Run: headless pygame with SDL's dummy video driver; simulated clock (each Clock.tick advances the game by its frame time, no real sleeping); random seed 0; keys injected as events and as key.get_pressed() state; mouse plan: one left click at the window centre at the start of phase 2, then a move to the lower-right quarter at the start of phase 3; restart key R tapped at the start of phases 3 and 4.
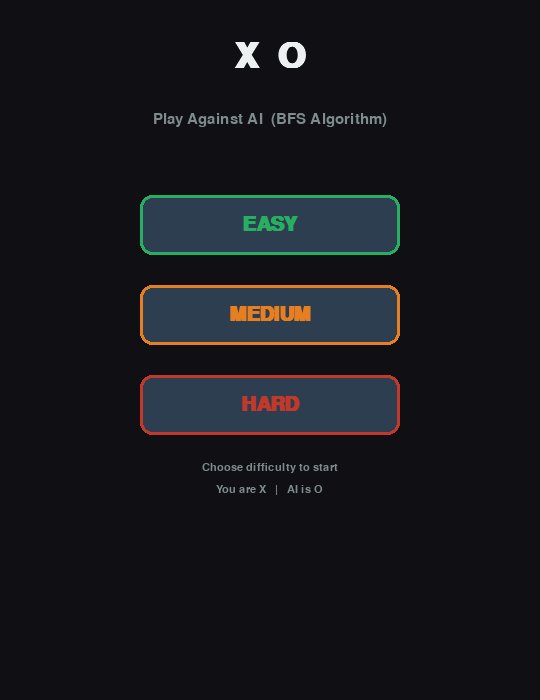
Frame 1 of 4 · flips 1–60 · no input
Frame 2 of 4 · flips 61–180 · clicked the window centre · tapped SPACE, RETURN · held RIGHT (→), D · screen unchanged from frame 1, image omitted
Frame 3 of 4 · flips 181–300 · moved the mouse to the lower-right quarter · tapped R · held DOWN (↓), S · screen unchanged from frame 2, image omitted
Frame 4 of 4 · flips 301–420 · tapped R · held LEFT (←), A, UP (↑), W · screen unchanged from frame 3, image omitted

The pygame program that drew these frames:

# ============================================================
#   XO Game - vs AI using BFS Search Algorithm
#   Difficulty: EASY / MEDIUM / HARD
#   pip install pygame
# ============================================================

import pygame
import sys
import random
import math
from collections import deque
from enum import Enum, auto
from typing import Optional, List, Tuple


# ── Constants ────────────────────────────────────────────────
WINDOW_SIZE  = 540
GRID_SIZE    = 3
CELL_SIZE    = WINDOW_SIZE // GRID_SIZE
LINE_WIDTH   = 6
PIECE_WIDTH  = 10
RADIUS       = CELL_SIZE // 3
AI_THINK_MS  = 500

BG_COLOR     = ( 15,  15,  20)
LINE_COLOR   = ( 50,  50,  65)
X_COLOR      = (231,  76,  60)
O_COLOR      = ( 52, 152, 219)
WIN_COLOR    = (241, 196,  15)
TEXT_COLOR   = (236, 240, 241)
MUTED_COLOR  = (127, 140, 141)
PANEL_COLOR  = ( 25,  25,  35)
BTN_COLOR    = ( 44,  62,  80)
BTN_HOVER    = ( 52,  73,  94)
EASY_COLOR   = ( 39, 174,  96)
MED_COLOR    = (230, 126,  34)
HARD_COLOR   = (192,  57,  43)


class Difficulty(Enum):
    EASY   = auto()
    MEDIUM = auto()
    HARD   = auto()


class GameState(Enum):
    MENU      = auto()
    PLAYING   = auto()
    AI_THINK  = auto()
    GAME_OVER = auto()


# ── Board Logic ──────────────────────────────────────────────

class Board:
    EMPTY = 0
    HUMAN = 1    # X
    AI    = -1   # O

    def __init__(self, cells=None):
        if cells is None:
            self.cells: List[List[int]] = [[self.EMPTY]*3 for _ in range(3)]
        else:
            self.cells = [row[:] for row in cells]

    def clone(self) -> "Board":
        return Board(self.cells)

    def reset(self):
        self.cells = [[self.EMPTY]*3 for _ in range(3)]

    def make_move(self, row: int, col: int, player: int) -> bool:
        if self.cells[row][col] == self.EMPTY:
            self.cells[row][col] = player
            return True
        return False

    def get_empty_cells(self) -> List[Tuple[int, int]]:
        return [(r, c) for r in range(3) for c in range(3)
                if self.cells[r][c] == self.EMPTY]

    def check_winner(self) -> Optional[int]:
        b = self.cells
        lines = [
            [b[0][0], b[0][1], b[0][2]],
            [b[1][0], b[1][1], b[1][2]],
            [b[2][0], b[2][1], b[2][2]],
            [b[0][0], b[1][0], b[2][0]],
            [b[0][1], b[1][1], b[2][1]],
            [b[0][2], b[1][2], b[2][2]],
            [b[0][0], b[1][1], b[2][2]],
            [b[0][2], b[1][1], b[2][0]],
        ]
        for line in lines:
            if line[0] != self.EMPTY and line[0] == line[1] == line[2]:
                return line[0]
        return None

    def get_winning_line(self) -> Optional[Tuple[Tuple, Tuple]]:
        b = self.cells
        checks = [
            ((0,0),(0,1),(0,2)), ((1,0),(1,1),(1,2)), ((2,0),(2,1),(2,2)),
            ((0,0),(1,0),(2,0)), ((0,1),(1,1),(2,1)), ((0,2),(1,2),(2,2)),
            ((0,0),(1,1),(2,2)), ((0,2),(1,1),(2,0)),
        ]
        for (r1,c1),(r2,c2),(r3,c3) in checks:
            if (b[r1][c1] != self.EMPTY and
                    b[r1][c1] == b[r2][c2] == b[r3][c3]):
                start = (c1*CELL_SIZE + CELL_SIZE//2, r1*CELL_SIZE + CELL_SIZE//2)
                end   = (c3*CELL_SIZE + CELL_SIZE//2, r3*CELL_SIZE + CELL_SIZE//2)
                return (start, end)
        return None

    def is_full(self) -> bool:
        return all(self.cells[r][c] != self.EMPTY
                   for r in range(3) for c in range(3))

    def to_tuple(self) -> tuple:
        return tuple(self.cells[r][c] for r in range(3) for c in range(3))

    def evaluate(self) -> int:
        """
        تقييم جودة الحالة للـ AI:
          +10  فوز AI
          -10  فوز HUMAN
          +3   AI في المركز
          +1   AI في الزاوية
        """
        winner = self.check_winner()
        if winner == self.AI:    return 10
        if winner == self.HUMAN: return -10

        score = 0
        if self.cells[1][1] == self.AI:    score += 3
        if self.cells[1][1] == self.HUMAN: score -= 3
        for r, c in [(0,0),(0,2),(2,0),(2,2)]:
            if self.cells[r][c] == self.AI:    score += 1
            if self.cells[r][c] == self.HUMAN: score -= 1
        return score


# ── AI using BFS ──────────────────────────────────────────────
#
#  BFS (Breadth-First Search):
#  بيبحث في شجرة الحالات طبقة طبقة (level by level).
#  بيلاقي أسرع طريق للفوز لأنه بيستكشف الحركات القريبة الأول.
#
#  التحكم في الصعوبة:
#  - EASY:   عشوائي 100%  (BFS معطّل)
#  - MEDIUM: 50% BFS + 50% عشوائي  (بيغلط أحياناً)
#  - HARD:   BFS كامل  (يبحث عن أفضل حركة دايماً)
#
# ─────────────────────────────────────────────────────────────

class AI:
    def __init__(self, difficulty: Difficulty):
        self.difficulty = difficulty

    def get_move(self, board: Board) -> Tuple[int, int]:
        empty = board.get_empty_cells()
        if not empty:
            return (-1, -1)

        # EASY: عشوائي بالكامل
        if self.difficulty == Difficulty.EASY:
            return random.choice(empty)

        # MEDIUM: نص الوقت عشوائي ونص BFS
        if self.difficulty == Difficulty.MEDIUM:
            if random.random() < 0.5:
                return random.choice(empty)

        # HARD (وأحياناً MEDIUM): BFS كامل
        return self._bfs(board)

    def _bfs(self, board: Board) -> Tuple[int, int]:
        """
        BFS على شجرة حالات اللعبة.

        كل Node في الشجرة = حالة اللوحة بعد تسلسل من الحركات.
        Queue بتحتفظ بـ: (اللوحة الحالية، أول حركة من الجذر، اللاعب الحالي، العمق)

        بنحتفظ بـ first_move عشان في الأخر نعرف
        أي حركة من الجذر أدّت لأفضل نتيجة.
        """
        best_move  = board.get_empty_cells()[0]
        best_score = -math.inf
        visited    = set()

        # نبدأ بتوليد كل الحركات الممكنة للـ AI من الوضع الحالي
        queue = deque()
        for (r, c) in board.get_empty_cells():
            new_board = board.clone()
            new_board.make_move(r, c, Board.AI)
            queue.append((new_board, (r, c), Board.HUMAN, 1))

        while queue:
            cur_board, first_move, player, depth = queue.popleft()
            state_key = (cur_board.to_tuple(), player)

            if state_key in visited:
                continue
            visited.add(state_key)

            winner = cur_board.check_winner()

            # حالة نهائية: قيّم وقارن
            if winner or cur_board.is_full():
                # نطرح العمق عشان نُفضّل الفوز الأسرع
                score = cur_board.evaluate() - depth
                if score > best_score:
                    best_score = score
                    best_move  = first_move
                continue

            # توليد الحالات التالية (دور الخصم)
            next_player = Board.HUMAN if player == Board.AI else Board.AI
            for (r, c) in cur_board.get_empty_cells():
                nb = cur_board.clone()
                nb.make_move(r, c, player)
                queue.append((nb, first_move, next_player, depth + 1))

        return best_move


# ── Renderer ─────────────────────────────────────────────────

class Renderer:
    PANEL_H = 160

    def __init__(self, screen: pygame.Surface):
        self.screen  = screen
        self.font_xl = pygame.font.SysFont("Arial", 52, bold=True)
        self.font_lg = pygame.font.SysFont("Arial", 30, bold=True)
        self.font_md = pygame.font.SysFont("Arial", 22)
        self.font_sm = pygame.font.SysFont("Arial", 17)

    def _cx(self, surf: pygame.Surface) -> int:
        return (WINDOW_SIZE - surf.get_width()) // 2

    # ── Menu ─────────────────────────────────────────────────

    def draw_menu(self, hovered: Optional[str]):
        self.screen.fill(BG_COLOR)

        title = self.font_xl.render("X  O", True, TEXT_COLOR)
        self.screen.blit(title, (self._cx(title), 40))

        sub = self.font_md.render("Play Against AI  (BFS Algorithm)", True, MUTED_COLOR)
        self.screen.blit(sub, (self._cx(sub), 112))

        levels = [
            ("EASY",   "easy",   EASY_COLOR, 195),
            ("MEDIUM", "medium", MED_COLOR,  285),
            ("HARD",   "hard",   HARD_COLOR, 375),
        ]
        for label, key, color, y in levels:
            rect = pygame.Rect(WINDOW_SIZE//2 - 130, y, 260, 60)
            hover = hovered == key
            pygame.draw.rect(self.screen, BTN_HOVER if hover else BTN_COLOR,
                             rect, border_radius=12)
            pygame.draw.rect(self.screen, color, rect, width=3, border_radius=12)
            txt = self.font_lg.render(label, True, color)
            self.screen.blit(txt, (rect.centerx - txt.get_width()//2,
                                   rect.centery - txt.get_height()//2))

        hint = self.font_sm.render("Choose difficulty to start", True, MUTED_COLOR)
        self.screen.blit(hint, (self._cx(hint), 462))

        hint2 = self.font_sm.render("You are X   |   AI is O", True, MUTED_COLOR)
        self.screen.blit(hint2, (self._cx(hint2), 484))

    def get_menu_btn(self, pos) -> Optional[str]:
        for key, y in [("easy", 195), ("medium", 285), ("hard", 375)]:
            if pygame.Rect(WINDOW_SIZE//2 - 130, y, 260, 60).collidepoint(pos):
                return key
        return None

    # ── Game ─────────────────────────────────────────────────

    def draw_game(self, board: Board, state: GameState,
                  winner: Optional[int], difficulty: Difficulty,
                  score: dict, thinking: bool):

        self.screen.fill(BG_COLOR, (0, 0, WINDOW_SIZE, WINDOW_SIZE))
        pygame.draw.rect(self.screen, PANEL_COLOR,
                         (0, WINDOW_SIZE, WINDOW_SIZE, self.PANEL_H))
        pygame.draw.line(self.screen, LINE_COLOR,
                         (0, WINDOW_SIZE), (WINDOW_SIZE, WINDOW_SIZE), 2)

        self._draw_grid()
        self._draw_pieces(board)

        if winner is not None:
            line = board.get_winning_line()
            if line:
                pygame.draw.line(self.screen, WIN_COLOR,
                                 line[0], line[1], LINE_WIDTH + 4)

        self._draw_panel(difficulty, score, state, winner, thinking)

    def _draw_grid(self):
        for i in range(1, GRID_SIZE):
            pygame.draw.line(self.screen, LINE_COLOR,
                             (i*CELL_SIZE, 20), (i*CELL_SIZE, WINDOW_SIZE-20), LINE_WIDTH)
            pygame.draw.line(self.screen, LINE_COLOR,
                             (20, i*CELL_SIZE), (WINDOW_SIZE-20, i*CELL_SIZE), LINE_WIDTH)

    def _draw_pieces(self, board: Board):
        for r in range(3):
            for c in range(3):
                val = board.cells[r][c]
                cx  = c * CELL_SIZE + CELL_SIZE // 2
                cy  = r * CELL_SIZE + CELL_SIZE // 2
                if val == Board.HUMAN:
                    off = RADIUS - 15
                    pygame.draw.line(self.screen, X_COLOR,
                                     (cx-off, cy-off), (cx+off, cy+off), PIECE_WIDTH)
                    pygame.draw.line(self.screen, X_COLOR,
                                     (cx+off, cy-off), (cx-off, cy+off), PIECE_WIDTH)
                elif val == Board.AI:
                    pygame.draw.circle(self.screen, O_COLOR,
                                       (cx, cy), RADIUS, PIECE_WIDTH)

    def _draw_panel(self, difficulty: Difficulty, score: dict,
                    state: GameState, winner: Optional[int], thinking: bool):
        Y = WINDOW_SIZE

        diff_info = {
            Difficulty.EASY:   ("EASY",   EASY_COLOR),
            Difficulty.MEDIUM: ("MEDIUM", MED_COLOR),
            Difficulty.HARD:   ("HARD",   HARD_COLOR),
        }
        diff_name, diff_color = diff_info[difficulty]

        # Level + algorithm badge
        badge = self.font_sm.render(f"Level: {diff_name}   |   AI: BFS", True, diff_color)
        self.screen.blit(badge, (20, Y + 14))

        # Score
        sc = self.font_sm.render(
            f"You: {score['human']}   Draw: {score['draw']}   AI: {score['ai']}",
            True, MUTED_COLOR)
        self.screen.blit(sc, (20, Y + 36))

        # Main message
        if thinking:
            msg, color = "AI (BFS) is thinking...  [*]", diff_color
        elif state == GameState.GAME_OVER:
            if winner == Board.HUMAN:
                msg, color = "You Win!   \\(^o^)/", EASY_COLOR
            elif winner == Board.AI:
                msg, color = "AI Wins!   (>_<)", HARD_COLOR
            else:
                msg, color = "Draw!   (-_-)", MED_COLOR
        else:
            msg, color = "Your turn!  Click a cell.", TEXT_COLOR

        msg_surf = self.font_lg.render(msg, True, color)
        self.screen.blit(msg_surf, (self._cx(msg_surf), Y + 62))

        self._draw_bottom_btns()

    def _draw_bottom_btns(self):
        mouse = pygame.mouse.get_pos()
        Y = WINDOW_SIZE
        btn_r = pygame.Rect(WINDOW_SIZE//2 + 10,  Y + 110, 155, 36)
        btn_m = pygame.Rect(WINDOW_SIZE//2 - 170, Y + 110, 155, 36)
        for btn, label in [(btn_r, "New Game  [R]"), (btn_m, "[M]  Menu")]:
            hover = btn.collidepoint(mouse)
            pygame.draw.rect(self.screen, BTN_HOVER if hover else BTN_COLOR,
                             btn, border_radius=8)
            pygame.draw.rect(self.screen, LINE_COLOR, btn, width=1, border_radius=8)
            t = self.font_sm.render(label, True, TEXT_COLOR)
            self.screen.blit(t, (btn.centerx - t.get_width()//2,
                                 btn.centery - t.get_height()//2))

    def get_game_btn(self, pos) -> Optional[str]:
        Y = WINDOW_SIZE
        if pygame.Rect(WINDOW_SIZE//2 + 10,  Y + 110, 155, 36).collidepoint(pos): return "restart"
        if pygame.Rect(WINDOW_SIZE//2 - 170, Y + 110, 155, 36).collidepoint(pos): return "menu"
        return None


# ── Main Game Controller ──────────────────────────────────────

class XOGame:
    PANEL_H = 160

    def __init__(self):
        pygame.init()
        pygame.display.set_caption("XO  -  BFS AI")
        self.screen    = pygame.display.set_mode((WINDOW_SIZE, WINDOW_SIZE + self.PANEL_H))
        self.clock     = pygame.time.Clock()
        self.renderer  = Renderer(self.screen)
        self.board     = Board()
        self.ai        = AI(Difficulty.HARD)
        self.difficulty     = Difficulty.HARD
        self.state     = GameState.MENU
        self.winner: Optional[int] = None
        self.score          = {"human": 0, "ai": 0, "draw": 0}
        self.ai_think_timer = 0
        self.hovered_btn: Optional[str] = None

    def _start_game(self, difficulty: Difficulty):
        self.difficulty = difficulty
        self.ai = AI(difficulty)
        self.board.reset()
        self.winner = None
        self.state  = GameState.PLAYING

    def _restart(self):
        self.board.reset()
        self.winner = None
        self.state  = GameState.PLAYING

    def _handle_menu_events(self):
        mouse = pygame.mouse.get_pos()
        self.hovered_btn = self.renderer.get_menu_btn(mouse)
        for event in pygame.event.get():
            if event.type == pygame.QUIT:
                pygame.quit(); sys.exit()
            if event.type == pygame.MOUSEBUTTONDOWN:
                btn = self.renderer.get_menu_btn(event.pos)
                if btn == "easy":   self._start_game(Difficulty.EASY)
                elif btn == "medium": self._start_game(Difficulty.MEDIUM)
                elif btn == "hard":   self._start_game(Difficulty.HARD)

    def _handle_game_events(self):
        for event in pygame.event.get():
            if event.type == pygame.QUIT:
                pygame.quit(); sys.exit()
            if event.type == pygame.KEYDOWN:
                if event.key == pygame.K_r and self.state == GameState.GAME_OVER:
                    self._restart(); return
                if event.key == pygame.K_m:
                    self.state = GameState.MENU; return
            if event.type == pygame.MOUSEBUTTONDOWN:
                btn = self.renderer.get_game_btn(event.pos)
                if btn == "restart": self._restart(); return
                if btn == "menu":    self.state = GameState.MENU; return
                if self.state == GameState.PLAYING:
                    mx, my = event.pos
                    if my < WINDOW_SIZE:
                        col = mx // CELL_SIZE
                        row = my // CELL_SIZE
                        if self.board.make_move(row, col, Board.HUMAN):
                            winner = self.board.check_winner()
                            if winner or self.board.is_full():
                                self._end_game(winner)
                            else:
                                self.state = GameState.AI_THINK
                                self.ai_think_timer = pygame.time.get_ticks()

    def _update_ai(self):
        if self.state != GameState.AI_THINK:
            return
        if pygame.time.get_ticks() - self.ai_think_timer >= AI_THINK_MS:
            move = self.ai.get_move(self.board)
            if move != (-1, -1):
                self.board.make_move(move[0], move[1], Board.AI)
            winner = self.board.check_winner()
            if winner or self.board.is_full():
                self._end_game(winner)
            else:
                self.state = GameState.PLAYING

    def _end_game(self, winner: Optional[int]):
        self.winner = winner
        self.state  = GameState.GAME_OVER
        if winner == Board.HUMAN: self.score["human"] += 1
        elif winner == Board.AI:  self.score["ai"]    += 1
        else:                     self.score["draw"]  += 1

    def run(self):
        while True:
            if self.state == GameState.MENU:
                self._handle_menu_events()
                self.renderer.draw_menu(self.hovered_btn)
            else:
                self._handle_game_events()
                self._update_ai()
                thinking = (self.state == GameState.AI_THINK)
                self.renderer.draw_game(
                    self.board, self.state, self.winner,
                    self.difficulty, self.score, thinking
                )
            pygame.display.flip()
            self.clock.tick(60)


# ── Run ───────────────────────────────────────────────────────
if __name__ == "__main__":
    game = XOGame()
    game.run()
